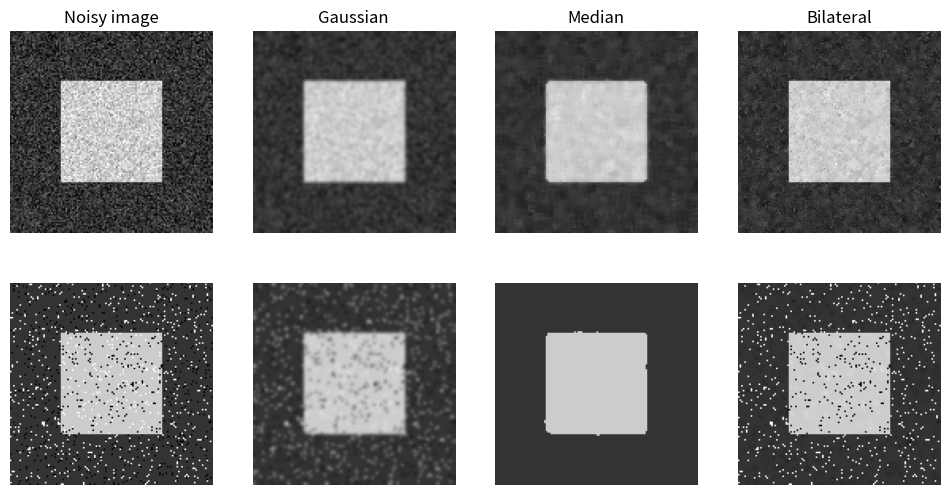

Write Python code to recreate this figure. (Note: this script raises an exception after producing the figure.)
"""
Comparison of linear and non-linear smoothing filters.

This script compares Gaussian, median, and bilateral filtering
for Gaussian noise and impulse noise.
"""

from pathlib import Path

import matplotlib.pyplot as plt
import numpy as np


def convolve(image, kernel):
    """
    Convolve an image with a two-dimensional kernel.

    Input
    -----
    image : numpy.ndarray
        Input grayscale image.
    kernel : numpy.ndarray
        Convolution kernel.

    Output
    ------
    numpy.ndarray
        Filtered image.
    """
    height, width = image.shape
    kernel_height, kernel_width = kernel.shape

    pad_y = kernel_height // 2
    pad_x = kernel_width // 2

    padded = np.pad(
        image,
        ((pad_y, pad_y), (pad_x, pad_x)),
        mode="reflect",
    )

    kernel = np.flip(
        kernel,
        axis=(0, 1),
    )

    output = np.zeros_like(
        image,
        dtype=float,
    )

    for i in range(height):
        for j in range(width):
            neighborhood = padded[
                i:i + kernel_height,
                j:j + kernel_width,
            ]

            output[i, j] = np.sum(
                neighborhood * kernel
            )

    return output


def gaussian_kernel(size, sigma):
    """
    Construct a two-dimensional Gaussian kernel.

    Input
    -----
    size : int
        Width and height of the kernel.
    sigma : float
        Gaussian scale parameter.

    Output
    ------
    numpy.ndarray
        Normalized Gaussian kernel.
    """
    radius = size // 2

    coordinates = np.arange(
        -radius,
        radius + 1,
    )

    x, y = np.meshgrid(
        coordinates,
        coordinates,
    )

    kernel = np.exp(
        -(x**2 + y**2)
        / (2 * sigma**2)
    )

    kernel /= np.sum(kernel)

    return kernel


def median_filter(image, size):
    """
    Apply a median filter to an image.

    Input
    -----
    image : numpy.ndarray
        Input grayscale image.
    size : int
        Width and height of the neighborhood.

    Output
    ------
    numpy.ndarray
        Median-filtered image.
    """
    radius = size // 2

    padded = np.pad(
        image,
        radius,
        mode="reflect",
    )

    output = np.zeros_like(
        image,
        dtype=float,
    )

    height, width = image.shape

    for i in range(height):
        for j in range(width):
            neighborhood = padded[
                i:i + size,
                j:j + size,
            ]

            output[i, j] = np.median(
                neighborhood
            )

    return output


def bilateral_filter(
    image,
    size,
    sigma_s,
    sigma_r,
):
    """
    Apply a bilateral filter to an image.

    Input
    -----
    image : numpy.ndarray
        Input grayscale image.
    size : int
        Width and height of the neighborhood.
    sigma_s : float
        Spatial scale parameter.
    sigma_r : float
        Range scale parameter.

    Output
    ------
    numpy.ndarray
        Bilaterally filtered image.
    """
    radius = size // 2

    coordinates = np.arange(
        -radius,
        radius + 1,
    )

    x, y = np.meshgrid(
        coordinates,
        coordinates,
    )

    spatial_weights = np.exp(
        -(x**2 + y**2)
        / (2 * sigma_s**2)
    )

    padded = np.pad(
        image,
        radius,
        mode="reflect",
    )

    output = np.zeros_like(
        image,
        dtype=float,
    )

    height, width = image.shape

    for i in range(height):
        for j in range(width):
            neighborhood = padded[
                i:i + size,
                j:j + size,
            ]

            center = image[i, j]

            range_weights = np.exp(
                -(neighborhood - center) ** 2
                / (2 * sigma_r**2)
            )

            weights = (
                spatial_weights
                * range_weights
            )

            output[i, j] = np.sum(
                weights * neighborhood
            ) / np.sum(weights)

    return output


def create_image(size):
    """
    Create a synthetic grayscale image.

    Input
    -----
    size : int
        Width and height of the image.

    Output
    ------
    numpy.ndarray
        Synthetic grayscale image.
    """
    image = np.full(
        (size, size),
        0.2,
        dtype=float,
    )

    image[
        size // 4:3 * size // 4,
        size // 4:3 * size // 4,
    ] = 0.8

    return image


def add_gaussian_noise(image, sigma, rng):
    """
    Add Gaussian noise to an image.

    Input
    -----
    image : numpy.ndarray
        Input grayscale image.
    sigma : float
        Noise standard deviation.
    rng : numpy.random.Generator
        Random number generator.

    Output
    ------
    numpy.ndarray
        Noisy image.
    """
    noise = rng.normal(
        0,
        sigma,
        image.shape,
    )

    return np.clip(
        image + noise,
        0,
        1,
    )


def add_impulse_noise(image, probability, rng):
    """
    Add impulse noise to an image.

    Input
    -----
    image : numpy.ndarray
        Input grayscale image.
    probability : float
        Probability of pixel corruption.
    rng : numpy.random.Generator
        Random number generator.

    Output
    ------
    numpy.ndarray
        Noisy image.
    """
    output = image.copy()

    random_values = rng.random(
        image.shape
    )

    output[
        random_values < probability / 2
    ] = 0

    output[
        random_values > 1 - probability / 2
    ] = 1

    return output


def main():
    """
    Compare smoothing filters for two types of noise.

    Input
    -----
    None

    Output
    ------
    None
        Saves the generated comparison figure.
    """
    rng = np.random.default_rng(42)

    image = create_image(
        size=128
    )

    gaussian_noise = add_gaussian_noise(
        image,
        sigma=0.10,
        rng=rng,
    )

    impulse_noise = add_impulse_noise(
        image,
        probability=0.08,
        rng=rng,
    )

    gaussian_kernel_2d = gaussian_kernel(
        size=5,
        sigma=1.0,
    )

    rows = []

    for noisy_image in [
        gaussian_noise,
        impulse_noise,
    ]:
        gaussian_result = convolve(
            noisy_image,
            gaussian_kernel_2d,
        )

        median_result = median_filter(
            noisy_image,
            size=5,
        )

        bilateral_result = bilateral_filter(
            noisy_image,
            size=5,
            sigma_s=1.5,
            sigma_r=0.15,
        )

        rows.append([
            noisy_image,
            gaussian_result,
            median_result,
            bilateral_result,
        ])

    figure, axes = plt.subplots(
        2,
        4,
        figsize=(12, 6),
    )

    titles = [
        "Noisy image",
        "Gaussian",
        "Median",
        "Bilateral",
    ]

    row_labels = [
        "Gaussian noise",
        "Impulse noise",
    ]

    for i in range(2):
        for j in range(4):
            axes[i, j].imshow(
                rows[i][j],
                cmap="gray",
                vmin=0,
                vmax=1,
            )

            axes[i, j].axis("off")

            if i == 0:
                axes[i, j].set_title(
                    titles[j]
                )

        axes[i, 0].set_ylabel(
            row_labels[i]
        )

    output_path = (
        Path(__file__).resolve().parent.parent
        / "figures"
        / "nonlinear-filtering.png"
    )

    output_path.parent.mkdir(
        parents=True,
        exist_ok=True,
    )

    plt.savefig(
        output_path,
        dpi=300,
        bbox_inches="tight",
    )

    plt.show()


if __name__ == "__main__":
    main()
